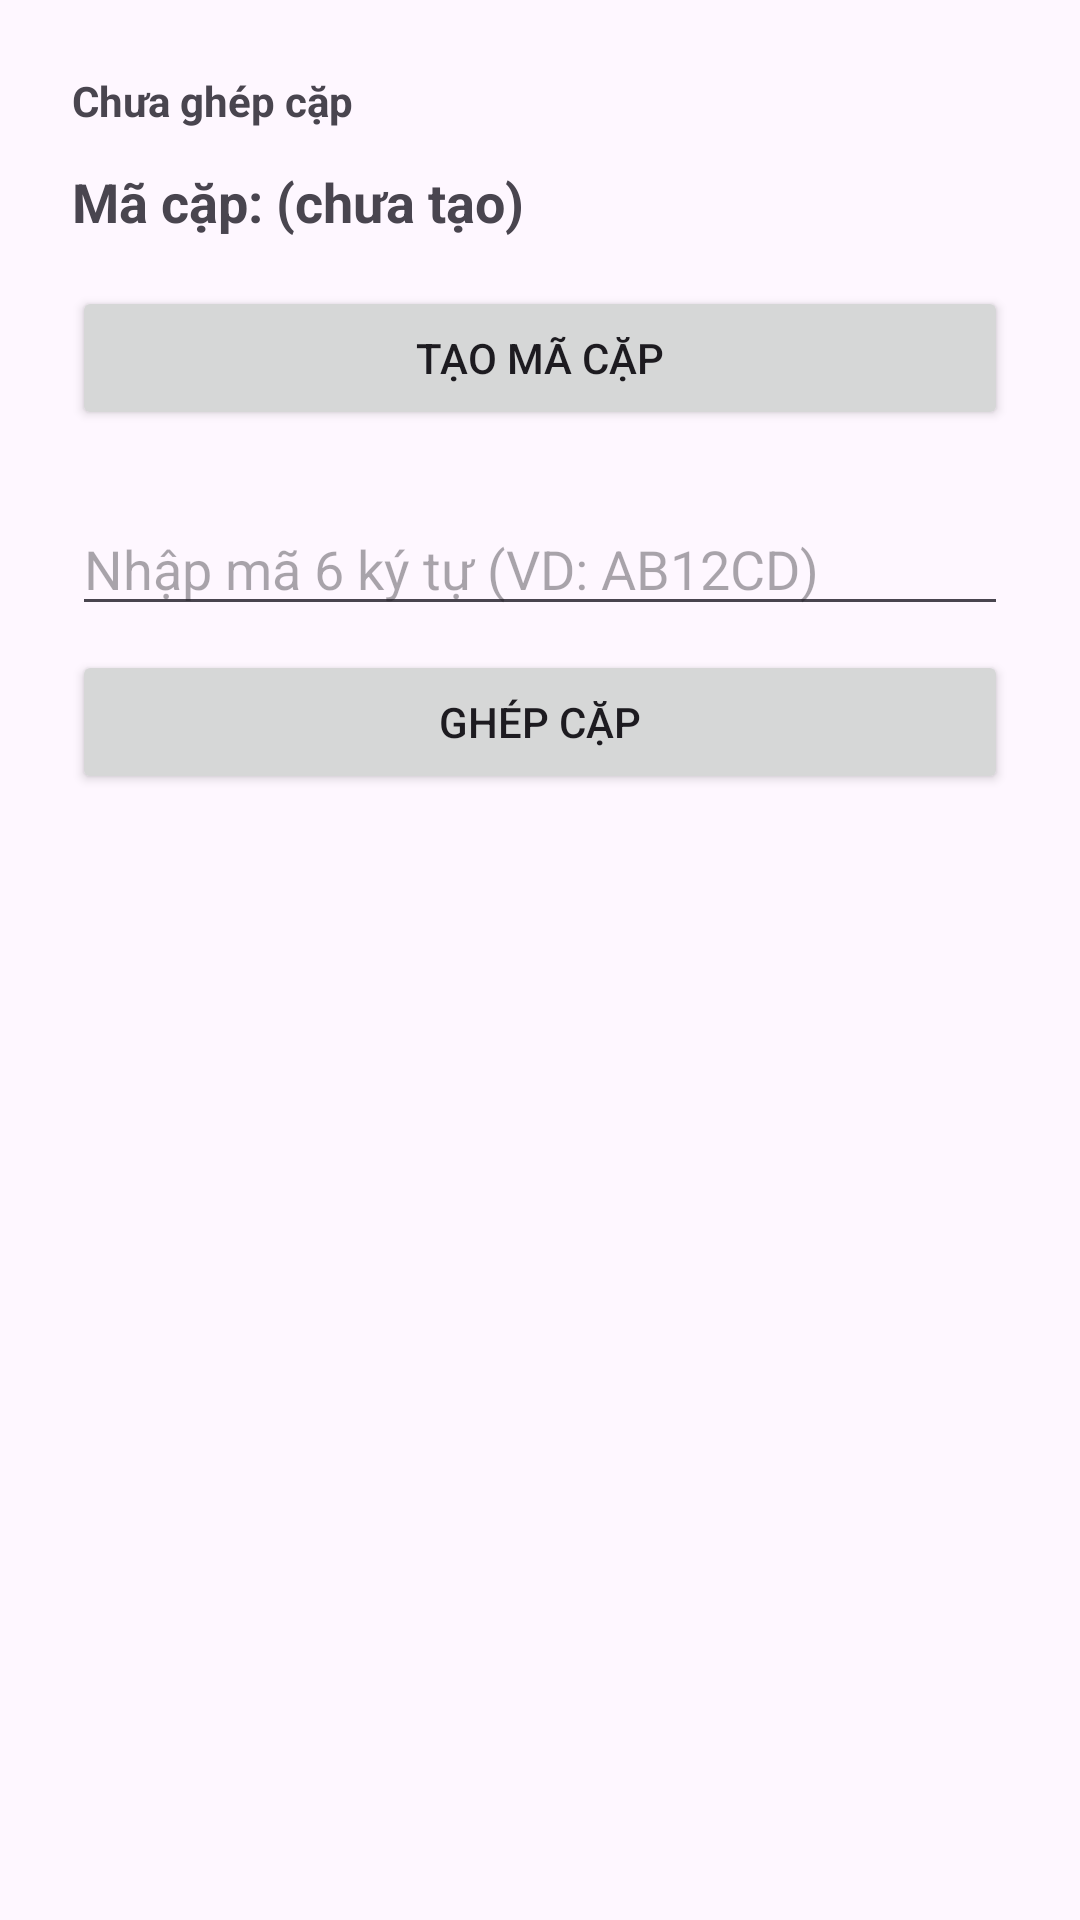

The Android layout XML behind this screen, and the referenced resources:
<!-- AndroidManifest.xml: application theme Theme.CoupleSpace -->
<!-- res/layout/activity_pair.xml -->
<?xml version="1.0" encoding="utf-8"?>
<LinearLayout xmlns:android="http://schemas.android.com/apk/res/android"
    xmlns:tools="http://schemas.android.com/tools"
    android:padding="24dp" android:orientation="vertical"
    android:layout_width="match_parent" android:layout_height="match_parent">

    <TextView android:id="@+id/txtState"
        android:text="Chưa ghép cặp" android:textStyle="bold"
        android:layout_width="match_parent" android:layout_height="wrap_content"
        tools:ignore="HardcodedText" />
    <TextView
        android:id="@+id/txtCode"
        android:layout_width="match_parent"
        android:layout_height="wrap_content"
        android:text="Mã cặp: (chưa tạo)"
        android:textStyle="bold"
        android:textSize="18sp"
        android:layout_marginTop="12dp"/>

    <Button android:id="@+id/btnCreate"
        android:text="Tạo mã cặp"
        android:layout_width="match_parent" android:layout_height="wrap_content"
        android:layout_marginTop="16dp"
        tools:ignore="HardcodedText" />

    <EditText android:id="@+id/edtCode"
        android:hint="Nhập mã 6 ký tự (VD: AB12CD)" android:maxLength="6"
        android:inputType="textCapCharacters"
        android:layout_width="match_parent" android:layout_height="wrap_content"
        android:layout_marginTop="24dp"
        tools:ignore="HardcodedText" />

    <Button android:id="@+id/btnJoin"
        android:text="Ghép cặp"
        android:layout_width="match_parent" android:layout_height="wrap_content"
        android:layout_marginTop="8dp"
        tools:ignore="HardcodedText" />

</LinearLayout>
<!-- resources referenced by this layout -->
<resources>
  <style name="Theme.CoupleSpace" parent="Base.Theme.CoupleSpace" />
  <style name="Base.Theme.CoupleSpace" parent="Theme.Material3.DayNight.NoActionBar">
          
          
      </style>
</resources>
